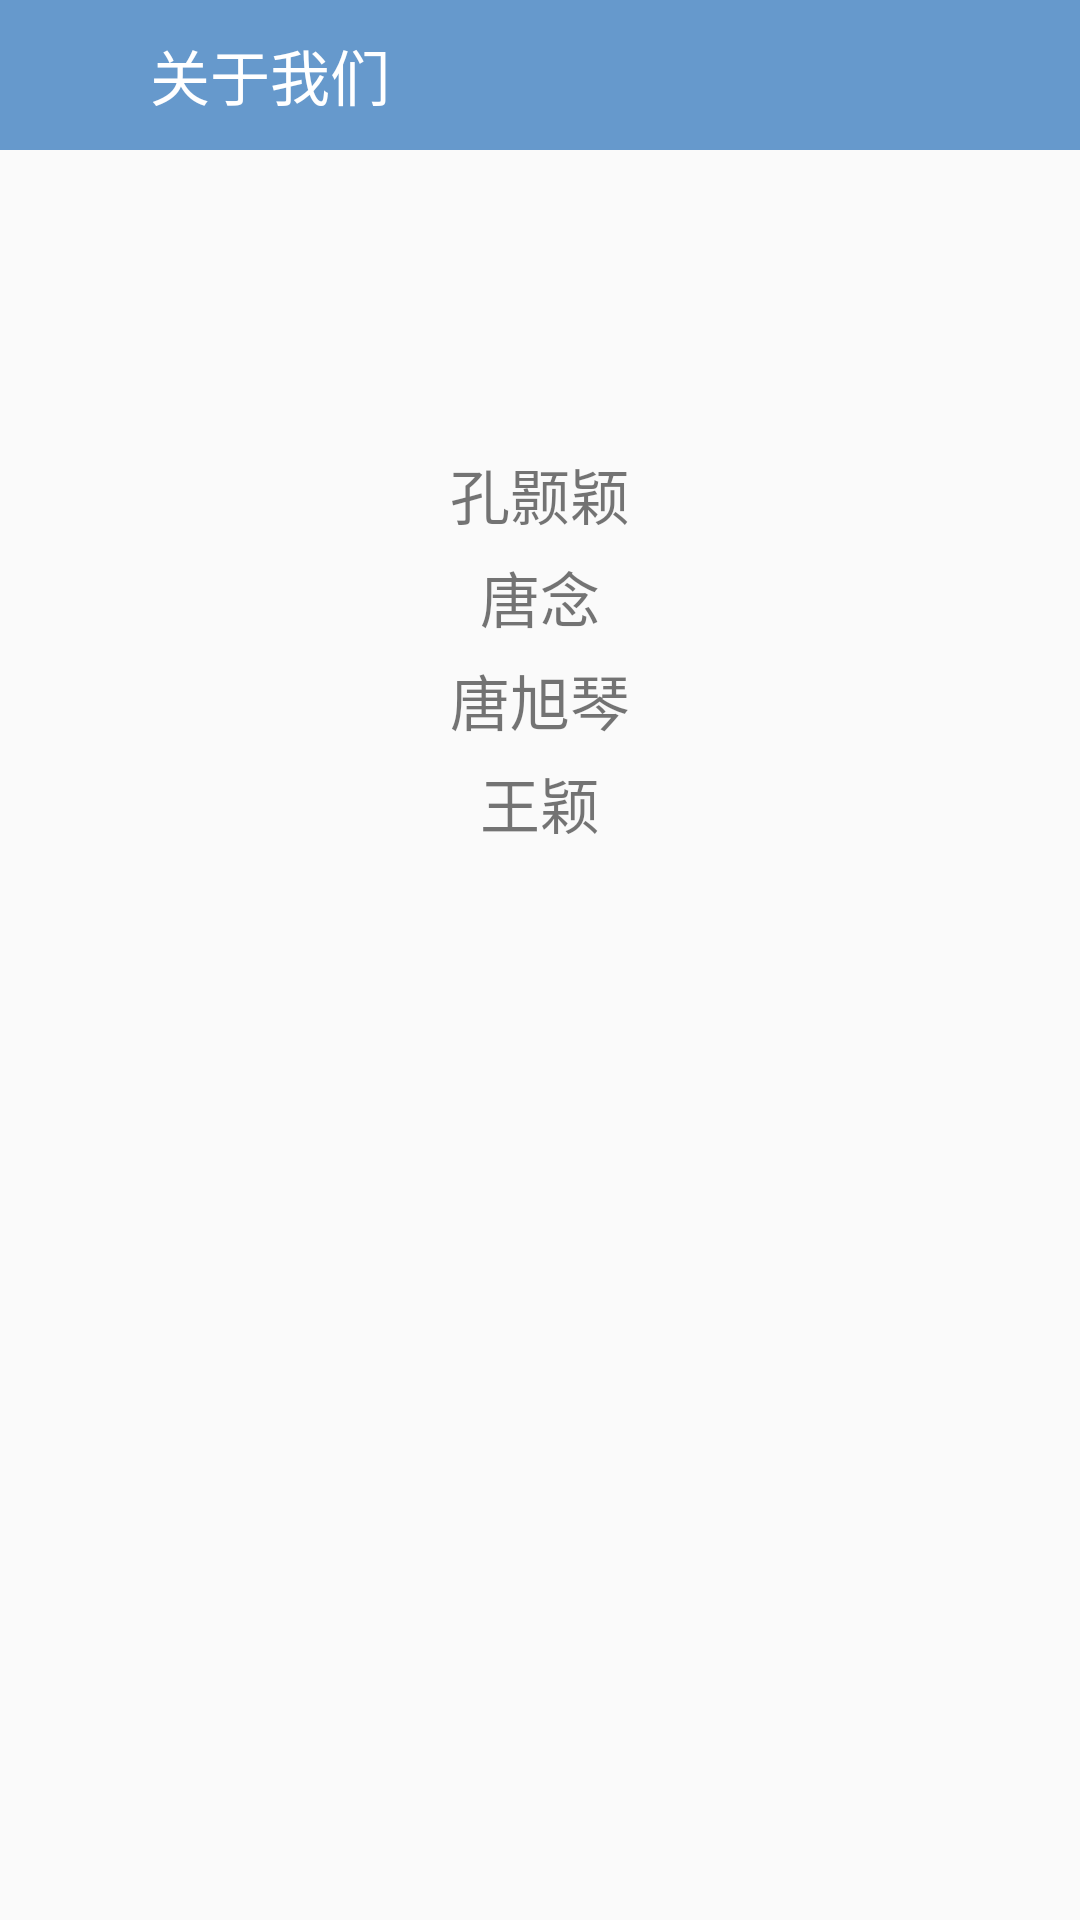

Reconstruct the res/layout file that produces this screen, plus the resources it refers to.
<!-- AndroidManifest.xml: application theme AppTheme -->
<!-- res/layout/about_us.xml -->
<?xml version="1.0" encoding="utf-8"?>
<LinearLayout xmlns:android="http://schemas.android.com/apk/res/android"
    xmlns:app="http://schemas.android.com/apk/res-auto"
    android:layout_width="match_parent"
    android:layout_height="match_parent"
    android:orientation="vertical">

    
    <android.support.design.widget.AppBarLayout
        android:layout_width="match_parent"
        android:layout_height="wrap_content"
        android:theme="@style/AppTheme.AppBarOverlay"
        android:background="?attr/colorPrimary">

        <LinearLayout xmlns:android="http://schemas.android.com/apk/res/android"
            android:layout_width="match_parent"
            android:layout_height="match_parent">

                <ImageView
                    android:contentDescription="@string/image_description_1"
                    android:id="@+id/back"
                    android:layout_width="@dimen/view_width_height"
                    android:layout_height="@dimen/view_width_height"
                    android:padding="15dp"
                    android:src="@mipmap/back" />

                <TextView
                    android:layout_width="wrap_content"
                    android:layout_height="wrap_content"
                    android:singleLine="true"
                    android:text="@string/activity_main_drawer_item_2"
                    android:textSize="@dimen/title_size"
                    android:layout_gravity="center_vertical"
                    android:textColor="@color/colorText"/>

        </LinearLayout>

    </android.support.design.widget.AppBarLayout>

    
    <TextView
        android:layout_width="wrap_content"
        android:layout_height="wrap_content"
        android:singleLine="true"
        android:text="@string/developer_name_1"
        android:textSize="@dimen/title_size"
        android:layout_gravity="center"
        android:layout_marginBottom="@dimen/about_us_margin"
        android:layout_marginTop="100dp"/>

    <TextView
        android:layout_width="wrap_content"
        android:layout_height="wrap_content"
        android:singleLine="true"
        android:text="@string/developer_name_2"
        android:textSize="@dimen/title_size"
        android:layout_gravity="center"
        android:layout_marginBottom="@dimen/about_us_margin" />

    <TextView
        android:layout_width="wrap_content"
        android:layout_height="wrap_content"
        android:singleLine="true"
        android:text="@string/developer_name_3"
        android:textSize="@dimen/title_size"
        android:layout_gravity="center"
        android:layout_marginBottom="@dimen/about_us_margin" />

    <TextView
        android:layout_width="wrap_content"
        android:layout_height="wrap_content"
        android:singleLine="true"
        android:text="@string/developer_name_4"
        android:layout_gravity="center"
        android:textSize="@dimen/title_size" />

</LinearLayout>
<!-- resources referenced by this layout -->
<resources>
  <color name="colorText">#ffffff</color>
  <dimen name="about_us_margin">5dp</dimen>
  <dimen name="title_size">20sp</dimen>
  <dimen name="view_width_height">50dp</dimen>
  <string name="activity_main_drawer_item_2">关于我们</string>
  <string name="developer_name_1">孔颢颖</string>
  <string name="developer_name_2">唐念</string>
  <string name="developer_name_3">唐旭琴</string>
  <string name="developer_name_4">王颖</string>
  <string name="image_description_1">Here is a curtain</string>
  <style name="AppTheme.AppBarOverlay" parent="ThemeOverlay.AppCompat.Dark.ActionBar" />
  <style name="AppTheme" parent="Theme.AppCompat.Light.NoActionBar">
          
          <item name="colorPrimary">@color/colorPrimary</item>
          <item name="colorPrimaryDark">@color/colorPrimaryDark</item>
          <item name="colorAccent">@color/colorAccent</item>
      </style>
  <color name="colorPrimary">#6699cc</color>
  <color name="colorPrimaryDark">#6699cc</color>
  <color name="colorAccent">#6699cc</color>
</resources>
